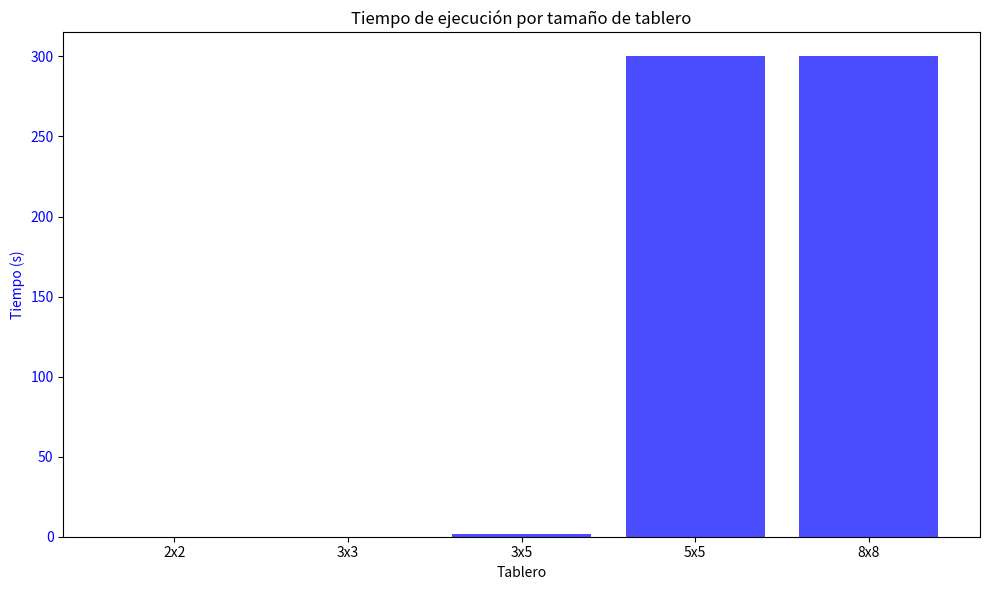

Here is the Python script that generated this plot:
import matplotlib.pyplot as plt
from pathlib import Path
import os

# Crear las imágenes deseadas y luego subirlas a drive de forma publica para poner la url en el markdown

imgs_path = Path.cwd() / "ia_practica_1/imgs"

def create_byb_chart():
    # Datos de la tabla
    tableros = ["2x2", "3x3", "3x5", "5x5", "8x8"]
    tiempos = [0.004, 0.026, 1.770, 5*60, 5*60]
    # caballos = [4, 4, 5, 10, 24]

    # Crear la figura y los ejes
    fig, ax1 = plt.subplots(figsize=(10, 6))

    # Gráfico de barras para el tiempo
    ax1.bar(tableros, tiempos, color='blue', alpha=0.7, label="Tiempo (s)")
    # ax1.plot(tableros, tiempos, color='red', marker='o', label="Tiempo (s)")
    ax1.set_xlabel("Tablero")
    ax1.set_ylabel("Tiempo (s)", color='blue')
    ax1.tick_params(axis='y', labelcolor='blue')

    # Crear un segundo eje para la cantidad de caballos
    # ax2 = ax1.twinx()
    # ax2.plot(tableros, caballos, color='red', marker='o', label="Caballos")
    # ax2.set_ylabel("Caballos", color='red')
    # ax2.tick_params(axis='y', labelcolor='red')

    # Títulos y leyenda
    plt.title("Tiempo de ejecución por tamaño de tablero")
    fig.tight_layout()

    # Crear el directorio si no existe
    img_path = imgs_path / "grafico_tiempo_caballos_byb.png"
    os.makedirs(os.path.dirname(img_path), exist_ok=True)

    # Guardar el gráfico como archivo PNG en el directorio actual
    fig.savefig(img_path)

    plt.show()

create_byb_chart()